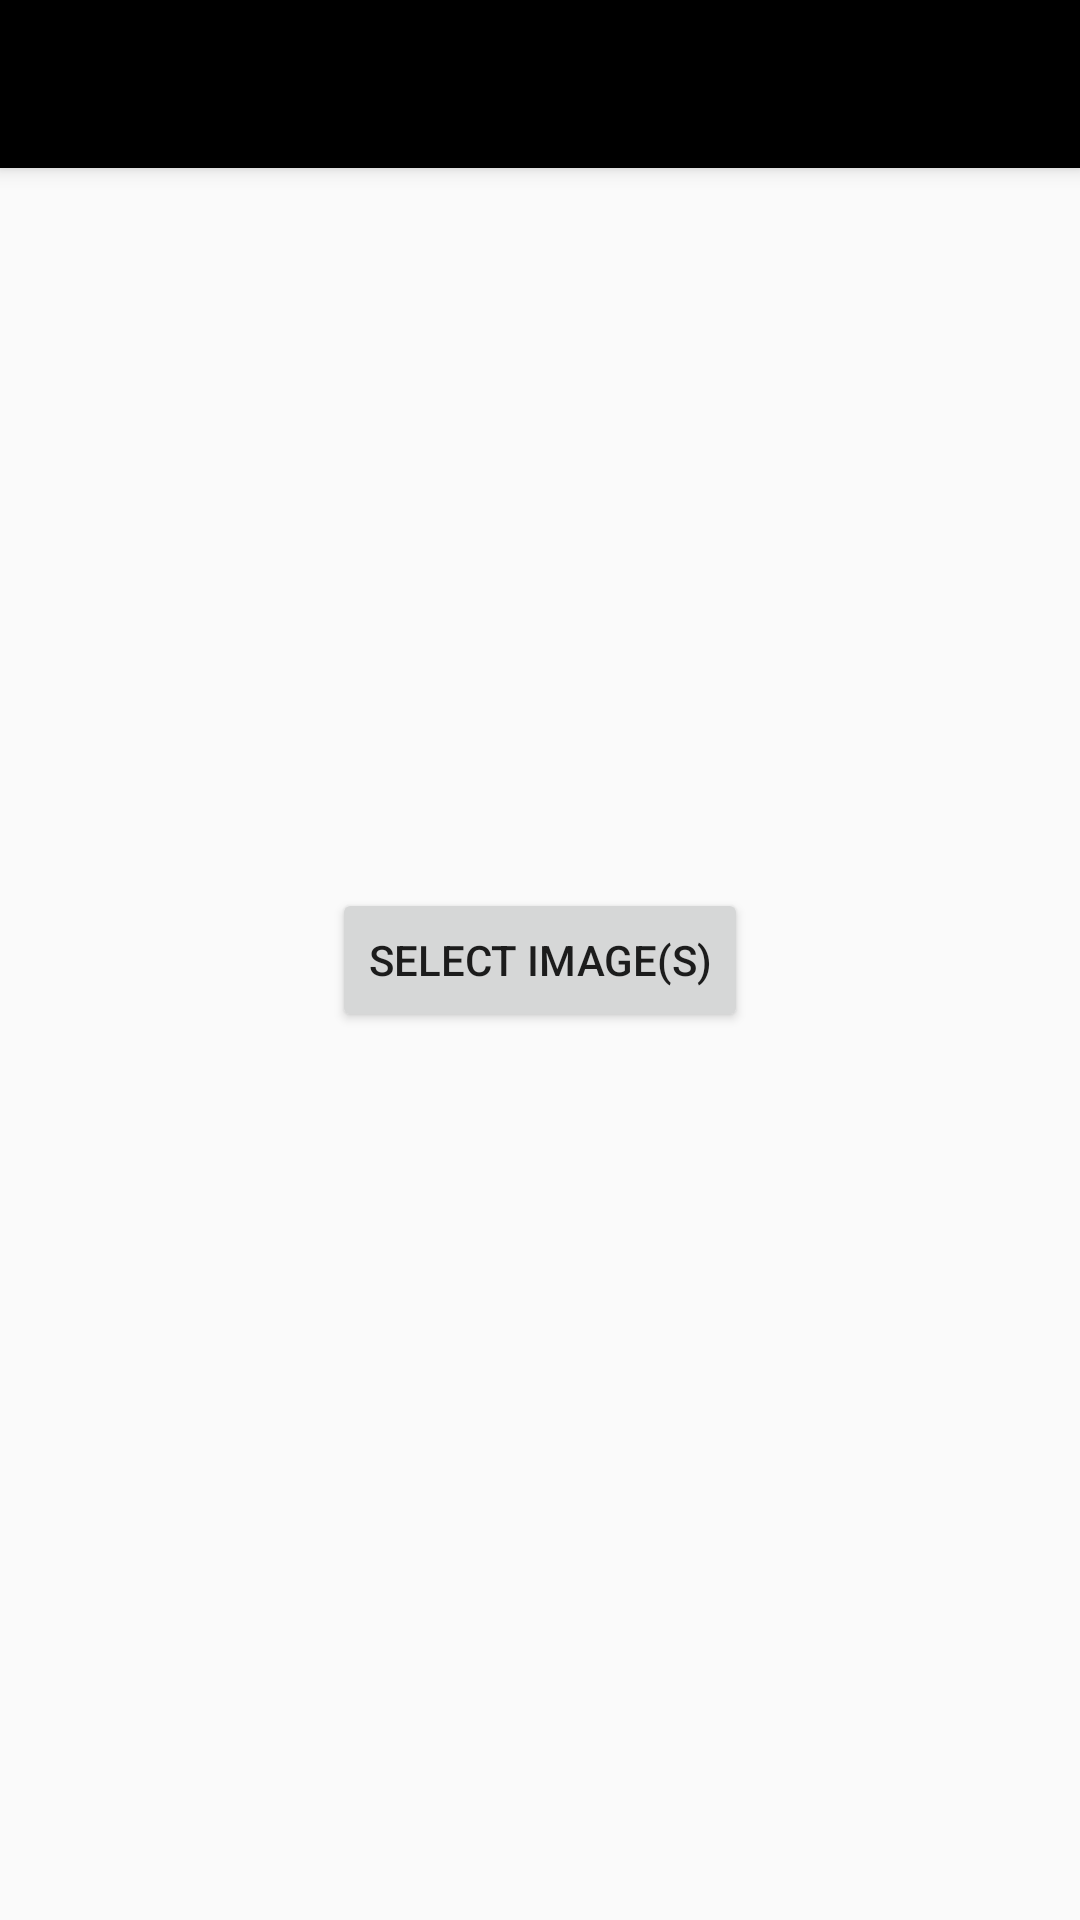

Here is an Android app screen rendered from its layout file. Give the layout XML and the strings, colors and styles it references.
<!-- AndroidManifest.xml: application theme AppTheme -->
<!-- res/layout/activity_main.xml -->
<?xml version="1.0" encoding="utf-8"?>
<FrameLayout xmlns:android="http://schemas.android.com/apk/res/android"
    android:layout_width="match_parent"
    android:layout_height="match_parent"
    xmlns:app="http://schemas.android.com/apk/res-auto">
    <android.support.v7.widget.Toolbar
        android:id="@+id/toolbar_actionbar"
        android:layout_width="match_parent"
        android:layout_height="?android:actionBarSize"
        android:background="@android:color/black"
        app:theme="@style/ActionBarThemeOverlay"
        app:popupTheme="@style/ActionBarPopupThemeOverlay"
        android:elevation="4dp"/>

    <Button
        android:layout_width="wrap_content"
        android:layout_height="wrap_content"
        android:text="Select Image(s)"
        android:id="@+id/button"
        android:layout_gravity="center" />

</FrameLayout>
<!-- resources referenced by this layout -->
<resources>
  <style name="ActionBarPopupThemeOverlay" parent="ThemeOverlay.AppCompat.Light" />
  <style name="ActionBarThemeOverlay" parent="">
          <item name="android:textColorPrimary">#fff</item>
          <item name="colorControlNormal">?actionBarIconColor</item>
          <item name="colorControlHighlight">#3fff</item>
      </style>
  <style name="AppTheme" parent="Theme.AppCompat.Light.DarkActionBar">
          <item name="windowActionBar">false</item>
          <item name="android:windowNoTitle">true</item>
  
          <item name="actionBarIconColor">#fff</item>
          <item name="actionBarInsetStart">@dimen/activity_horizontal_margin</item>
      </style>
  <dimen name="activity_horizontal_margin">16dp</dimen>
</resources>
